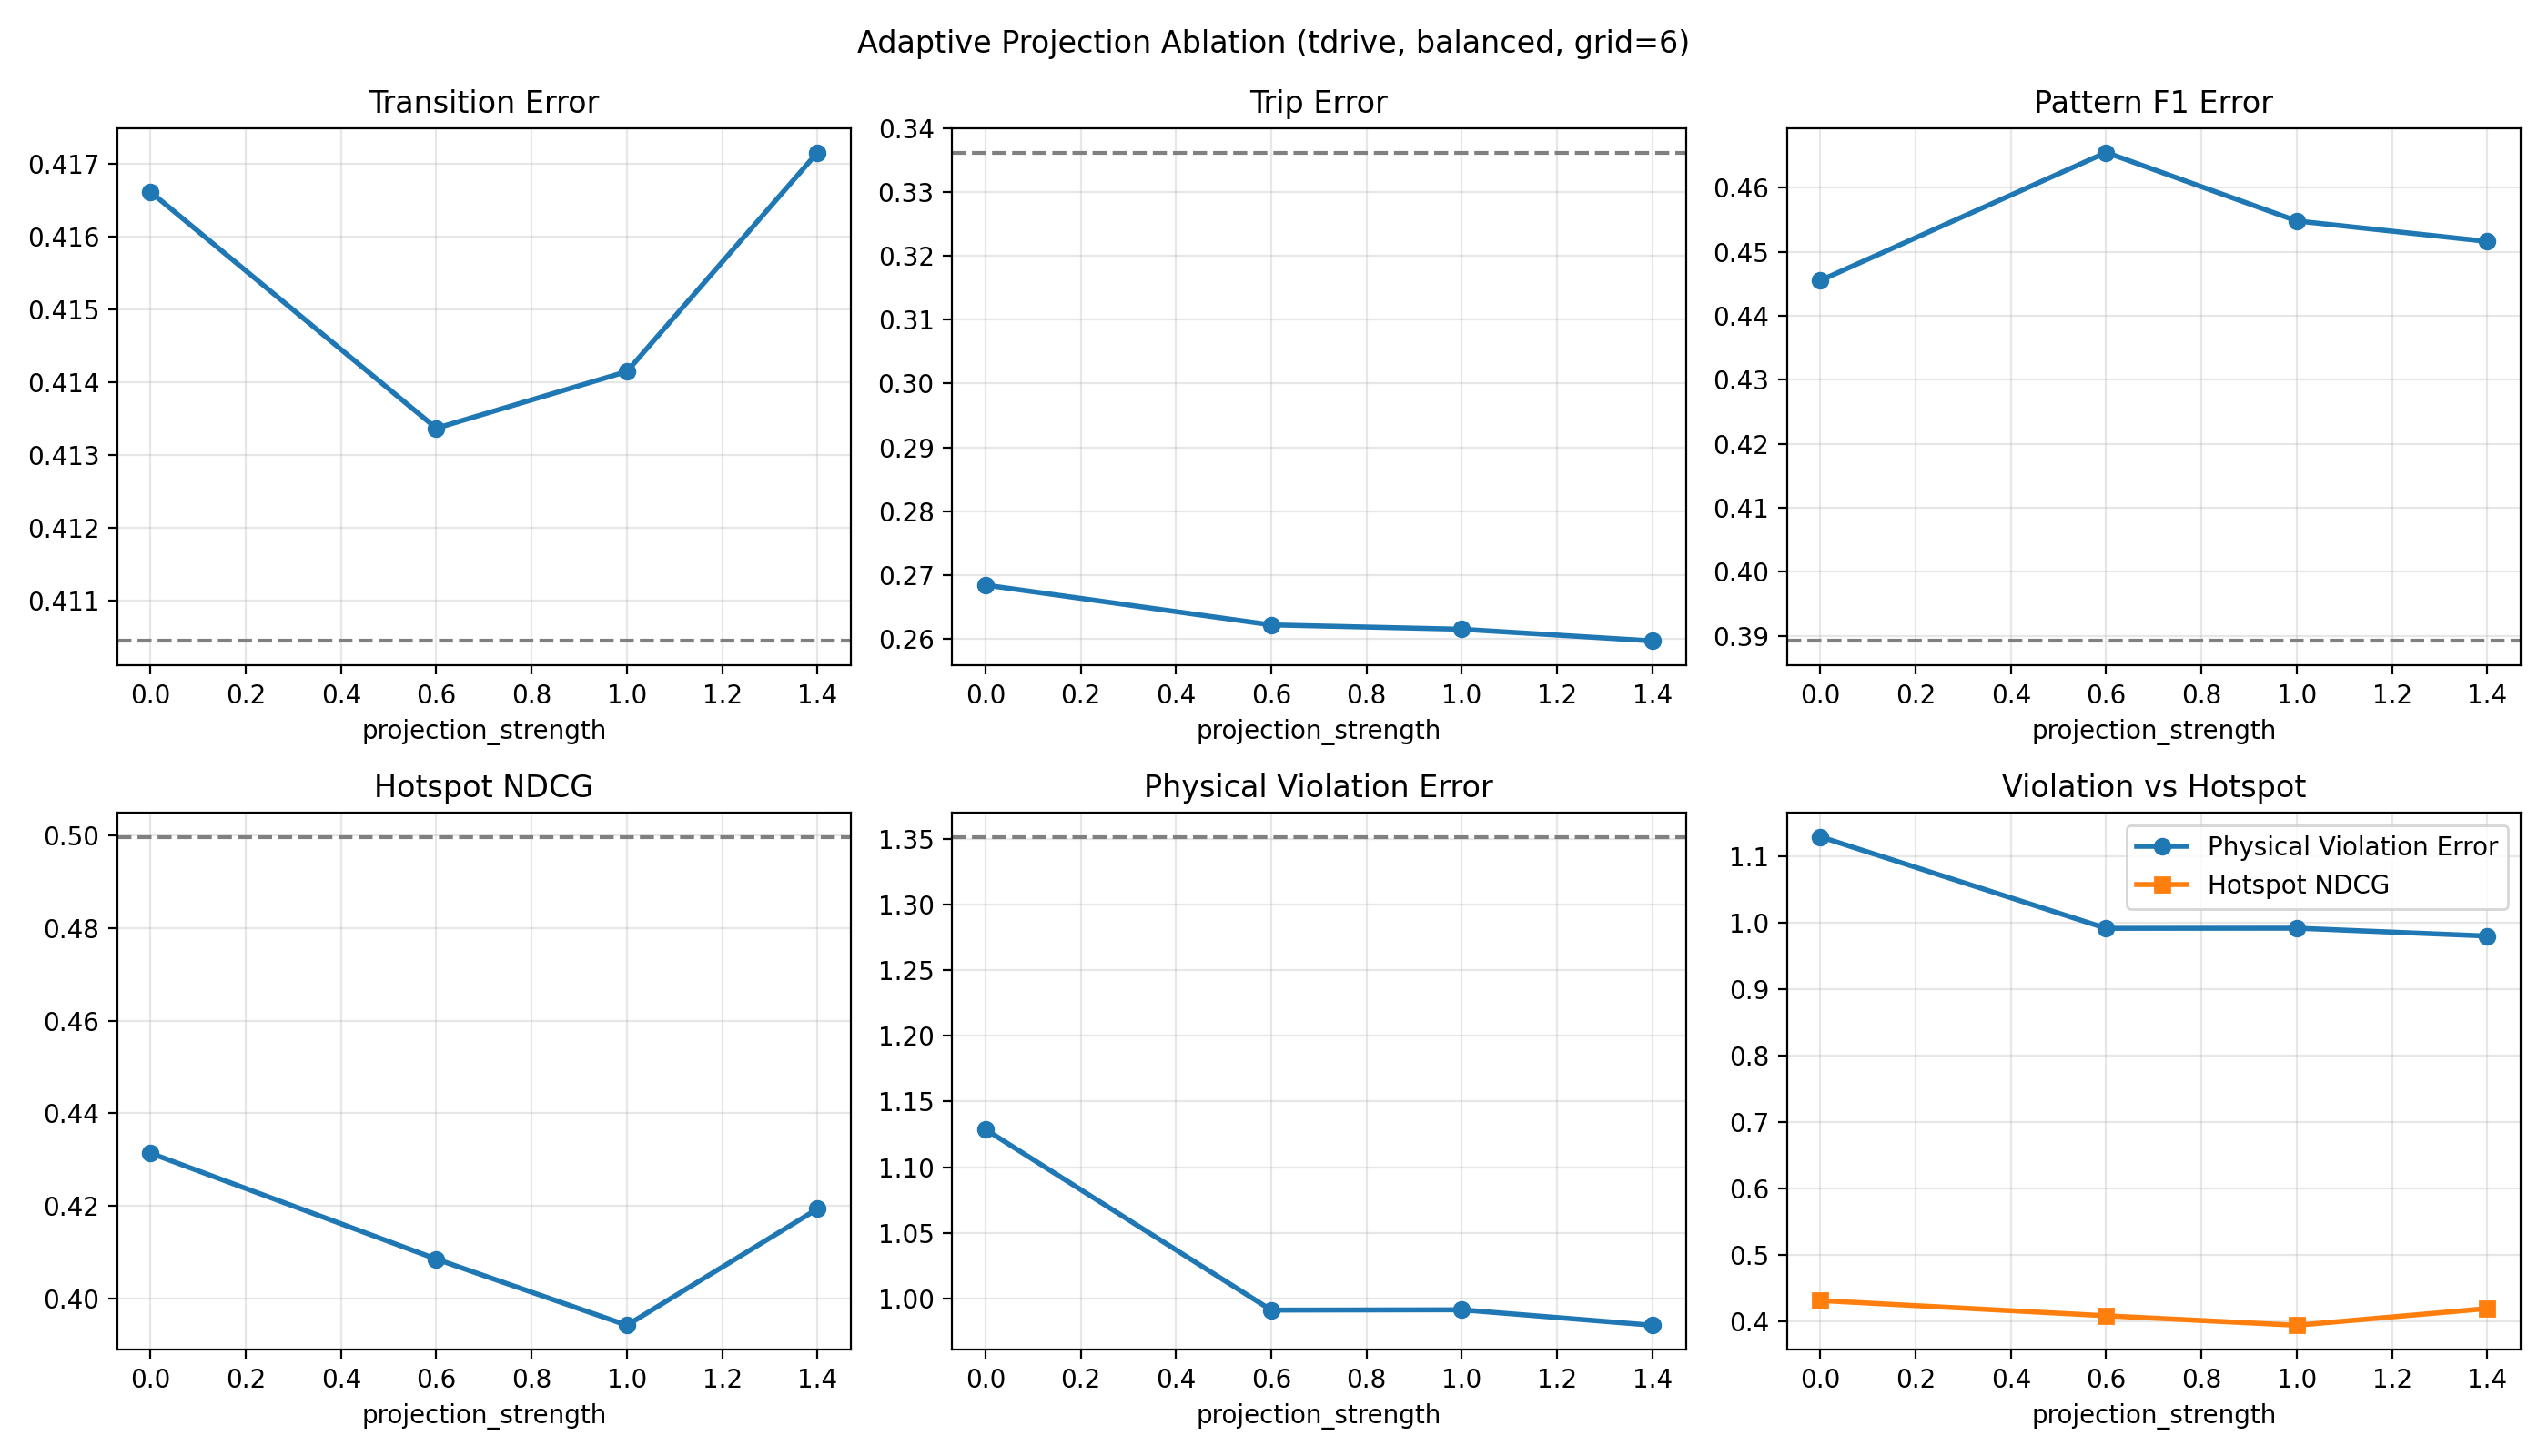

The data file committed next to this chart (first rows):
method, projection_strength, projection_rejection_mass, feasible_mass_ratio, physical_violation_reduction, adaptive_projection_strength, adaptive_projection_floor, candidate_hotspot_density, Density Error, Transition Error, Spatial-Temporal Query Error, Pattern F1 Error, Kendall-tau Coefficient, Length Error, Trip Error, Physical Violation Error, Hotspot NDCG
retrasyn, , , , , , , , 0.1355, 0.4104, 0.5098, 0.3892, 0.6952, 0.2027, 0.3362, 1.352, 0.4997
retrasyn_pst_balanced_projoff, 0.0, 0.0, 1.0, 0.0, 0.0, 0.25, 0.0, 0.1676, 0.4166, 0.5137, 0.4455, 0.7778, 0.1285, 0.2684, 1.129, 0.4314
retrasyn_pst_balanced_adaptive06, 0.6, 0.3361, 0.6324, 0.07739, 0.3923, 0.4177, 0.2981, 0.1745, 0.4134, 0.4833, 0.4655, 0.7937, 0.1244, 0.2622, 0.991, 0.4085
retrasyn_pst_balanced_adaptive10, 1.0, 0.3991, 0.6248, 0.09108, 0.6574, 0.4161, 0.2953, 0.1775, 0.4141, 0.5257, 0.4548, 0.7206, 0.1287, 0.2615, 0.9913, 0.3942
retrasyn_pst_balanced_adaptive14, 1.4, 0.4389, 0.627, 0.1017, 0.9071, 0.421, 0.304, 0.1787, 0.4172, 0.5296, 0.4516, 0.7651, 0.1252, 0.2596, 0.9795, 0.4193
